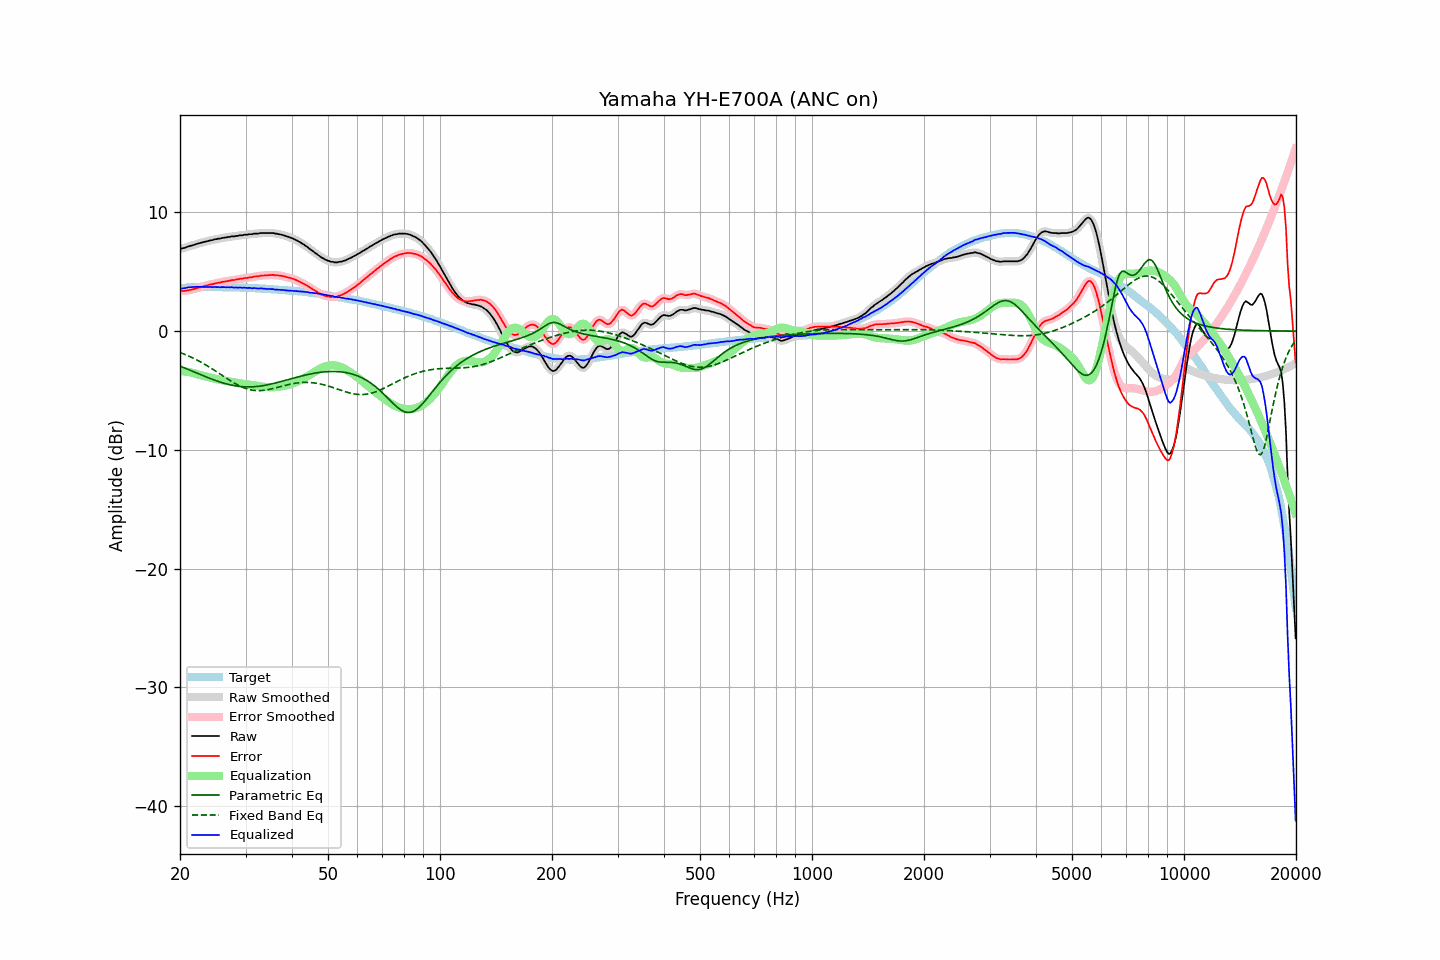

Data behind this chart, as committed beside it:
frequency, raw, error, smoothed, error_smoothed, equalization, parametric_eq, fixed_band_eq, equalized_raw, equalized_smoothed, target
20.00, 6.92, 3.37, 6.92, 3.37, -3.36, -2.94, -1.80, 3.56, 3.56, 3.55
20.20, 6.95, 3.37, 6.95, 3.37, -3.37, -3.00, -1.85, 3.58, 3.58, 3.58
20.40, 6.98, 3.37, 6.99, 3.38, -3.38, -3.05, -1.91, 3.60, 3.60, 3.61
20.61, 7.02, 3.39, 7.03, 3.39, -3.40, -3.11, -1.96, 3.62, 3.63, 3.63
20.81, 7.07, 3.41, 7.07, 3.41, -3.42, -3.17, -2.02, 3.66, 3.66, 3.66
21.02, 7.12, 3.43, 7.12, 3.43, -3.44, -3.22, -2.08, 3.68, 3.68, 3.69
21.23, 7.16, 3.46, 7.16, 3.46, -3.46, -3.28, -2.14, 3.70, 3.70, 3.70
21.44, 7.19, 3.48, 7.20, 3.49, -3.49, -3.34, -2.20, 3.70, 3.71, 3.71
21.66, 7.24, 3.52, 7.24, 3.52, -3.52, -3.39, -2.26, 3.72, 3.72, 3.72
21.87, 7.27, 3.55, 7.28, 3.56, -3.56, -3.45, -2.33, 3.71, 3.72, 3.72
22.09, 7.33, 3.60, 7.32, 3.60, -3.60, -3.51, -2.40, 3.74, 3.73, 3.73
22.31, 7.36, 3.63, 7.36, 3.63, -3.63, -3.56, -2.47, 3.73, 3.73, 3.73
22.54, 7.40, 3.67, 7.40, 3.67, -3.67, -3.62, -2.54, 3.73, 3.73, 3.73
22.76, 7.44, 3.71, 7.44, 3.71, -3.71, -3.68, -2.61, 3.73, 3.73, 3.73
22.99, 7.47, 3.75, 7.48, 3.75, -3.75, -3.73, -2.69, 3.72, 3.73, 3.72
23.22, 7.51, 3.79, 7.51, 3.79, -3.79, -3.79, -2.77, 3.73, 3.72, 3.72
23.45, 7.54, 3.82, 7.54, 3.82, -3.82, -3.84, -2.85, 3.72, 3.72, 3.72
23.69, 7.57, 3.85, 7.58, 3.86, -3.86, -3.90, -2.93, 3.71, 3.72, 3.72
23.92, 7.61, 3.89, 7.61, 3.89, -3.89, -3.95, -3.01, 3.72, 3.72, 3.72
24.16, 7.65, 3.93, 7.64, 3.92, -3.93, -4.00, -3.09, 3.73, 3.72, 3.72
24.40, 7.66, 3.94, 7.68, 3.96, -3.96, -4.05, -3.18, 3.71, 3.72, 3.72
24.65, 7.70, 3.99, 7.70, 3.99, -3.99, -4.10, -3.26, 3.71, 3.71, 3.71
24.89, 7.74, 4.03, 7.73, 4.02, -4.02, -4.15, -3.35, 3.72, 3.71, 3.71
25.14, 7.75, 4.04, 7.76, 4.05, -4.05, -4.20, -3.44, 3.70, 3.71, 3.71
25.39, 7.79, 4.08, 7.78, 4.07, -4.08, -4.25, -3.53, 3.72, 3.71, 3.71
25.65, 7.79, 4.08, 7.81, 4.10, -4.10, -4.29, -3.62, 3.69, 3.70, 3.71
25.91, 7.84, 4.14, 7.84, 4.13, -4.13, -4.33, -3.71, 3.71, 3.71, 3.70
26.16, 7.86, 4.16, 7.86, 4.16, -4.16, -4.37, -3.80, 3.71, 3.70, 3.70
26.43, 7.88, 4.18, 7.88, 4.18, -4.18, -4.41, -3.88, 3.70, 3.70, 3.70
26.69, 7.89, 4.19, 7.90, 4.20, -4.20, -4.45, -3.97, 3.69, 3.69, 3.70
26.96, 7.93, 4.23, 7.92, 4.23, -4.23, -4.48, -4.06, 3.70, 3.69, 3.70
27.23, 7.93, 4.24, 7.95, 4.26, -4.25, -4.52, -4.15, 3.68, 3.70, 3.69
27.50, 7.98, 4.29, 7.97, 4.28, -4.28, -4.55, -4.23, 3.71, 3.69, 3.69
27.77, 7.98, 4.30, 7.98, 4.30, -4.30, -4.57, -4.31, 3.68, 3.68, 3.68
28.05, 7.98, 4.30, 8.00, 4.32, -4.32, -4.60, -4.39, 3.66, 3.67, 3.68
28.33, 8.02, 4.35, 8.01, 4.34, -4.34, -4.62, -4.47, 3.68, 3.67, 3.67
28.62, 8.02, 4.35, 8.04, 4.37, -4.37, -4.64, -4.54, 3.66, 3.67, 3.67
28.90, 8.07, 4.40, 8.05, 4.39, -4.39, -4.66, -4.61, 3.68, 3.67, 3.67
29.19, 8.07, 4.41, 8.07, 4.41, -4.41, -4.67, -4.67, 3.66, 3.66, 3.66
29.48, 8.07, 4.41, 8.09, 4.44, -4.43, -4.68, -4.73, 3.64, 3.66, 3.66
29.78, 8.12, 4.47, 8.10, 4.45, -4.45, -4.69, -4.79, 3.67, 3.65, 3.65
30.08, 8.12, 4.47, 8.12, 4.47, -4.47, -4.70, -4.84, 3.65, 3.65, 3.65
30.38, 8.12, 4.48, 8.14, 4.50, -4.49, -4.70, -4.88, 3.63, 3.65, 3.64
30.68, 8.16, 4.52, 8.14, 4.51, -4.51, -4.70, -4.92, 3.65, 3.63, 3.64
30.99, 8.16, 4.53, 8.16, 4.53, -4.54, -4.70, -4.95, 3.63, 3.63, 3.63
31.30, 8.16, 4.54, 8.18, 4.56, -4.56, -4.69, -4.97, 3.61, 3.63, 3.62
31.61, 8.21, 4.59, 8.19, 4.58, -4.58, -4.68, -4.99, 3.63, 3.62, 3.62
31.93, 8.21, 4.60, 8.21, 4.60, -4.60, -4.67, -5.01, 3.61, 3.61, 3.61
32.24, 8.21, 4.61, 8.22, 4.62, -4.62, -4.66, -5.01, 3.59, 3.60, 3.60
32.57, 8.22, 4.62, 8.23, 4.64, -4.64, -4.64, -5.01, 3.58, 3.59, 3.60
32.89, 8.26, 4.67, 8.25, 4.66, -4.66, -4.63, -5.01, 3.61, 3.59, 3.59
33.22, 8.26, 4.68, 8.26, 4.68, -4.67, -4.61, -5.00, 3.59, 3.59, 3.58
33.55, 8.26, 4.68, 8.27, 4.69, -4.69, -4.59, -4.99, 3.58, 3.58, 3.58
33.89, 8.26, 4.69, 8.26, 4.69, -4.70, -4.56, -4.97, 3.56, 3.56, 3.57
34.23, 8.26, 4.70, 8.26, 4.70, -4.71, -4.54, -4.95, 3.55, 3.55, 3.56
34.57, 8.26, 4.71, 8.26, 4.71, -4.72, -4.51, -4.92, 3.54, 3.54, 3.55
34.92, 8.26, 4.72, 8.27, 4.73, -4.72, -4.48, -4.89, 3.54, 3.54, 3.54
35.27, 8.26, 4.73, 8.26, 4.73, -4.72, -4.45, -4.86, 3.54, 3.54, 3.53
35.62, 8.26, 4.74, 8.25, 4.73, -4.72, -4.42, -4.83, 3.54, 3.53, 3.52
35.97, 8.21, 4.70, 8.23, 4.72, -4.72, -4.38, -4.79, 3.49, 3.51, 3.51
... 635 more rows
